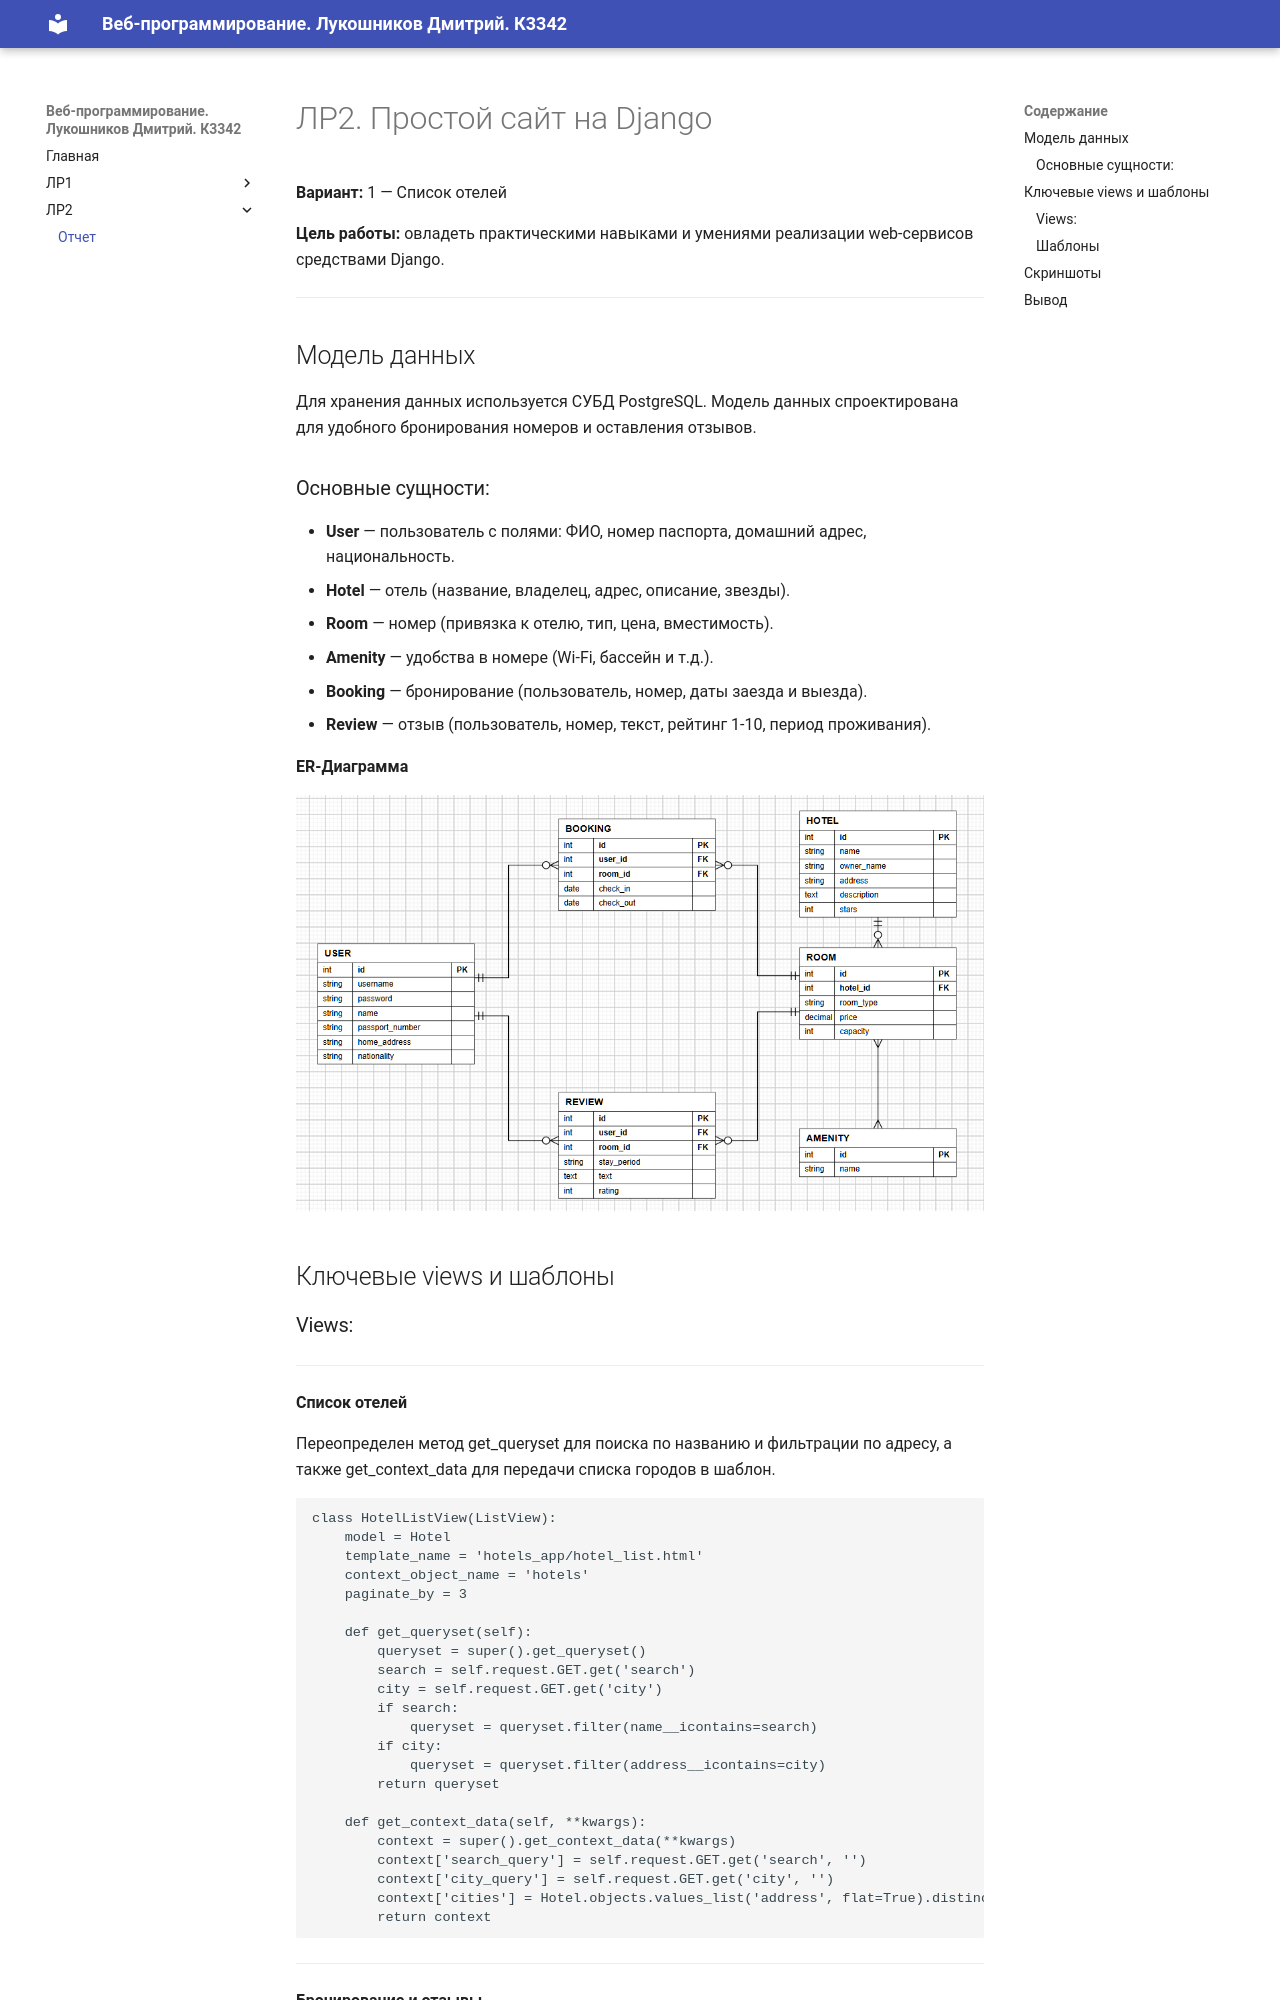

repository: DimonchikP3118/ITMO_ICT_WebDevelopment_2026-2027 · page: lr2/report/index.html · generator: mkdocs

# ЛР2. Простой сайт на Django

**Вариант:** 1 — Список отелей

**Цель работы:** овладеть практическими навыками и умениями реализации web-сервисов средствами Django.

---

## Модель данных
 
Для хранения данных используется СУБД PostgreSQL. Модель данных спроектирована для удобного бронирования номеров и оставления отзывов.

### Основные сущности:
- **User** — пользователь с полями: ФИО, номер паспорта, домашний адрес, национальность.
- **Hotel** — отель (название, владелец, адрес, описание, звезды).
- **Room** — номер (привязка к отелю, тип, цена, вместимость).
- **Amenity** — удобства в номере (Wi-Fi, бассейн и т.д.).
- **Booking** — бронирование (пользователь, номер, даты заезда и выезда).
- **Review** — отзыв (пользователь, номер, текст, рейтинг 1-10, период проживания).

**ER-Диаграмма**

![Диаграмма](img/diagram.png)

## Ключевые views и шаблоны
